Dataset: CitrusLeafPathology-14-Aug (GitHub, Aurelia-Maris-Crystalthrone/YouKang). Classes: anthracnose, bacterial blight, black spot, citrus canker, citrus mite, curl leaf, curl virus, deficiency leaf, dry leaf, greening, healthy, melanose, sooty mould, spider mite.

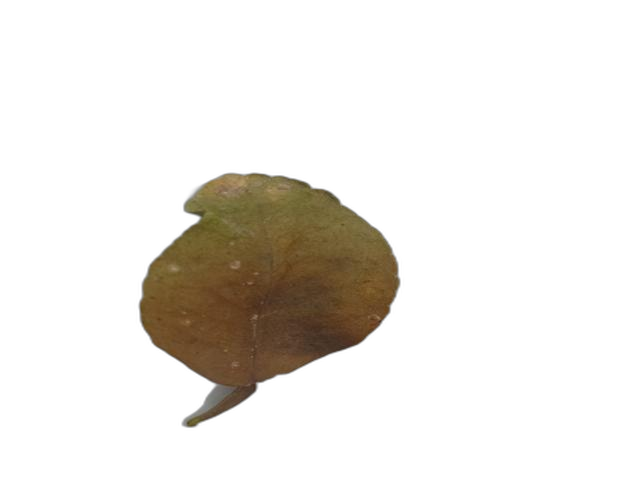
Label: dry leaf

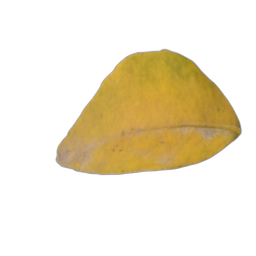
Label: greening

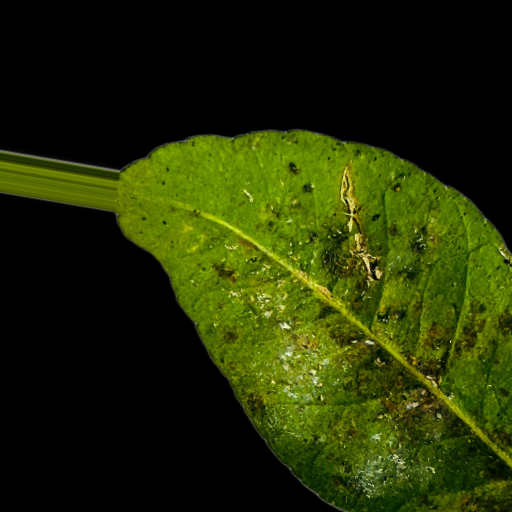
Label: bacterial blight

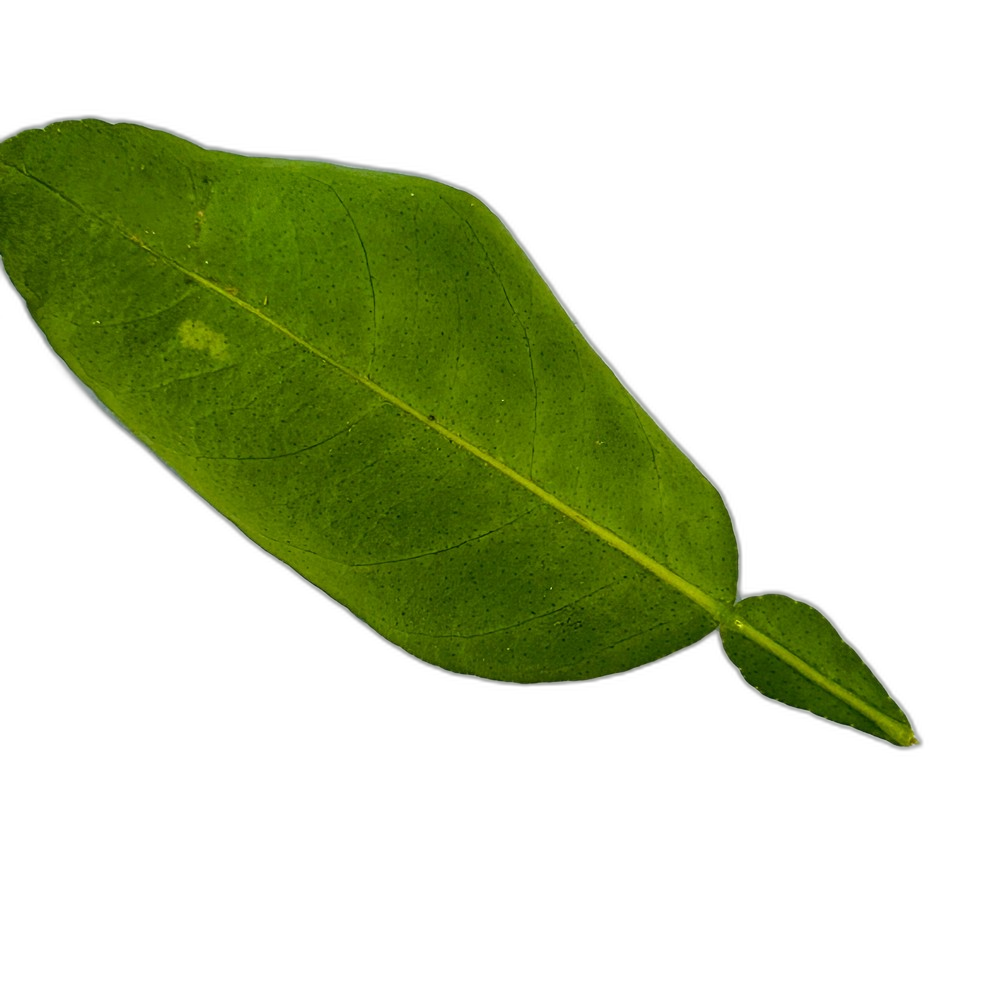
Label: healthy

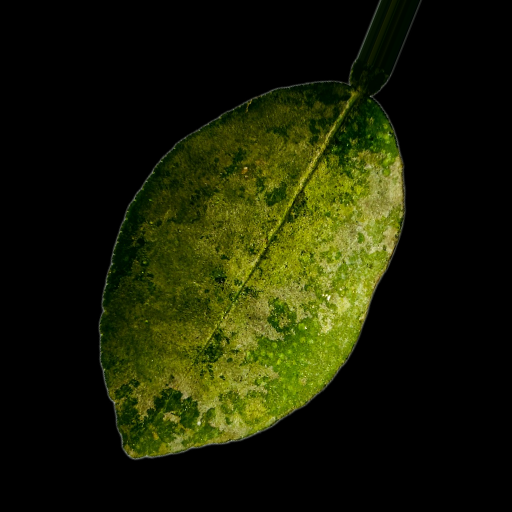
Label: sooty mould

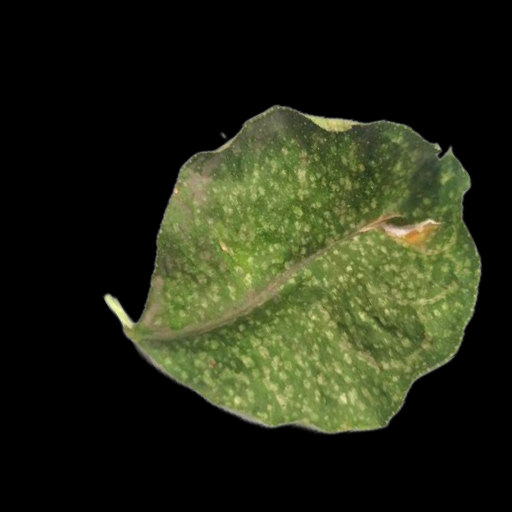
Label: citrus mite
